Run: headless pygame with SDL's dummy video driver; simulated clock (each Clock.tick advances the game by its frame time, no real sleeping); random seed 0; keys injected as events and as key.get_pressed() state; no mouse input.
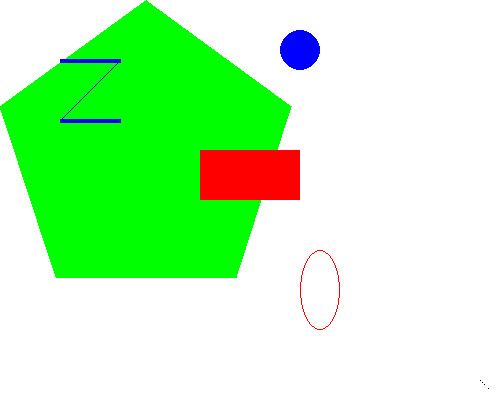
Frame 1 of 4 · flips 1–60 · no input
Frame 2 of 4 · flips 61–180 · tapped SPACE, RETURN · held RIGHT (→), D · screen unchanged from frame 1, image omitted
Frame 3 of 4 · flips 181–300 · held DOWN (↓), S · screen unchanged from frame 2, image omitted
Frame 4 of 4 · flips 301–420 · held LEFT (←), A, UP (↑), W · screen unchanged from frame 3, image omitted

The pygame program that drew these frames:

import pygame
import sys
from pygame.locals import *

# ctrl + alt + shift + t to reformat variables

width = 500
height = 400

pygame.init()

# set up the window
DISPLAYSURF = pygame.display.set_mode((width, height))
pygame.display.set_caption('Hello world!')

# set up the colours
BLACK = (0, 0, 0)
WHITE = (255, 255, 255)
RED = (255, 0, 0)
GREEN = (0, 255, 0)
BLUE = (0, 0, 255)
CUSTOMCOLOR = (0, 255, 255)

# draw on the surface object (THIS IS WHERE THE DRAWING HAPPENS)
DISPLAYSURF.fill(WHITE)
pygame.draw.polygon(DISPLAYSURF, GREEN, ((146, 0), (291, 106), (236, 277), (56, 277), (0, 106)))
# ^^ polygon, in this case a pentagon (point A, point B... , line thickness
pygame.draw.line(DISPLAYSURF, BLUE, (60, 60), (120, 60), 4)  # point A, point B, thickness
pygame.draw.line(DISPLAYSURF, BLUE, (120, 60), (60, 120))  # point A, point B
pygame.draw.line(DISPLAYSURF, BLUE, (60, 120), (120, 120), 4)  # point A, point B, thickness
pygame.draw.circle(DISPLAYSURF, BLUE, (300, 50), 20, 0)  # coordinates of centre, radius, line thickness
pygame.draw.ellipse(DISPLAYSURF, RED, (300, 250, 40, 80), 1)  # bounding rectangle, line thickness
pygame.draw.rect(DISPLAYSURF, RED, (200, 150, 100, 50))  # rect tuple (coordinates of A, width, height), line thickness

pixObj = pygame.PixelArray(DISPLAYSURF)
pixObj[480][380] = BLACK
pixObj[482][382] = BLACK
pixObj[484][384] = BLACK
pixObj[488][388] = BLACK
del pixObj

while True:  # main game loop
    for event in pygame.event.get():
        if event.type == QUIT:
            pygame.quit()
            sys.exit()
    pygame.display.update()
